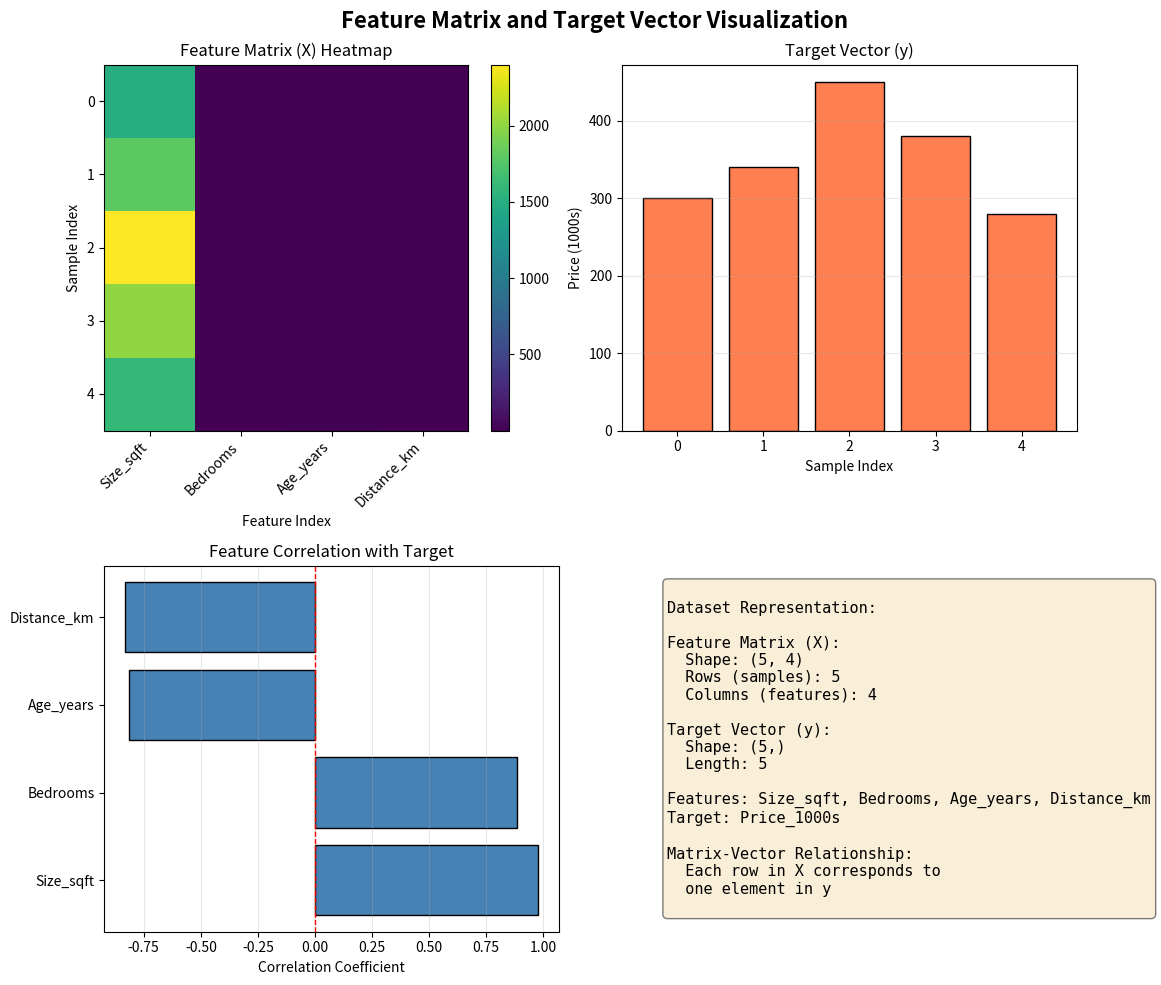

Write Python code to recreate this figure.

#9: Data Representation: Take a small tabular dataset and represent it as a matrix (features) and a vector (target).

import numpy as np
import pandas as pd
import matplotlib.pyplot as plt

# Create a small tabular dataset (house prices example)
data = {
    'Size_sqft': [1500, 1800, 2400, 2000, 1600],
    'Bedrooms': [3, 3, 4, 3, 2],
    'Age_years': [10, 15, 5, 8, 20],
    'Distance_km': [2.5, 3.0, 1.5, 2.0, 4.5],
    'Price_1000s': [300, 340, 450, 380, 280]  # Target variable
}

# Create DataFrame
df = pd.DataFrame(data)

print("Original Dataset:")
print(df)
print("\n" + "="*60 + "\n")

# Separate features (X) and target (y)
# Features matrix: all columns except the target
X = df.drop('Price_1000s', axis=1).values
# Target vector: the price column
y = df['Price_1000s'].values

print("Feature Matrix (X):")
print(X)
print(f"\nShape: {X.shape}")
print(f"Type: {type(X)}")
print("\n" + "="*60 + "\n")

print("Target Vector (y):")
print(y)
print(f"\nShape: {y.shape}")
print(f"Type: {type(y)}")
print("\n" + "="*60 + "\n")

# Display feature names
feature_names = df.drop('Price_1000s', axis=1).columns.tolist()
print(f"Feature names: {feature_names}")
print(f"Target name: Price_1000s")
print("\n" + "="*60 + "\n")

# Show some matrix operations
print("Matrix Operations Examples:")
print(f"Mean of each feature: {X.mean(axis=0)}")
print(f"Std of each feature: {X.std(axis=0)}")
print(f"Mean of target: {y.mean()}")
print(f"Std of target: {y.std()}")

# Visualizations
fig, axes = plt.subplots(2, 2, figsize=(12, 10))
fig.suptitle('Feature Matrix and Target Vector Visualization', fontsize=16, fontweight='bold')

# 1. Heatmap of feature matrix
im = axes[0, 0].imshow(X, cmap='viridis', aspect='auto')
axes[0, 0].set_title('Feature Matrix (X) Heatmap')
axes[0, 0].set_xlabel('Feature Index')
axes[0, 0].set_ylabel('Sample Index')
axes[0, 0].set_xticks(range(len(feature_names)))
axes[0, 0].set_xticklabels(feature_names, rotation=45, ha='right')
plt.colorbar(im, ax=axes[0, 0])

# 2. Target vector bar plot
axes[0, 1].bar(range(len(y)), y, color='coral', edgecolor='black')
axes[0, 1].set_title('Target Vector (y)')
axes[0, 1].set_xlabel('Sample Index')
axes[0, 1].set_ylabel('Price (1000s)')
axes[0, 1].grid(axis='y', alpha=0.3)

# 3. Feature correlation with target
correlations = [np.corrcoef(X[:, i], y)[0, 1] for i in range(X.shape[1])]
axes[1, 0].barh(feature_names, correlations, color='steelblue', edgecolor='black')
axes[1, 0].set_title('Feature Correlation with Target')
axes[1, 0].set_xlabel('Correlation Coefficient')
axes[1, 0].axvline(x=0, color='red', linestyle='--', linewidth=1)
axes[1, 0].grid(axis='x', alpha=0.3)

# 4. Matrix dimensions visualization
axes[1, 1].axis('off')
info_text = f"""
Dataset Representation:

Feature Matrix (X):
  Shape: {X.shape}
  Rows (samples): {X.shape[0]}
  Columns (features): {X.shape[1]}
  
Target Vector (y):
  Shape: {y.shape}
  Length: {len(y)}

Features: {', '.join(feature_names)}
Target: Price_1000s

Matrix-Vector Relationship:
  Each row in X corresponds to
  one element in y
"""
axes[1, 1].text(0.1, 0.5, info_text, fontsize=11, family='monospace',
                verticalalignment='center', bbox=dict(boxstyle='round',
                facecolor='wheat', alpha=0.5))

plt.tight_layout()
plt.show()

# Additional: Show how to access elements
print("\nAccessing Elements:")
print(f"First sample features: {X[0]}")
print(f"First sample target: {y[0]}")
print(f"Second feature (all samples): {X[:, 1]}")
print(f"\nMatrix multiplication example (X^T @ X):")
print(X.T @ X)
